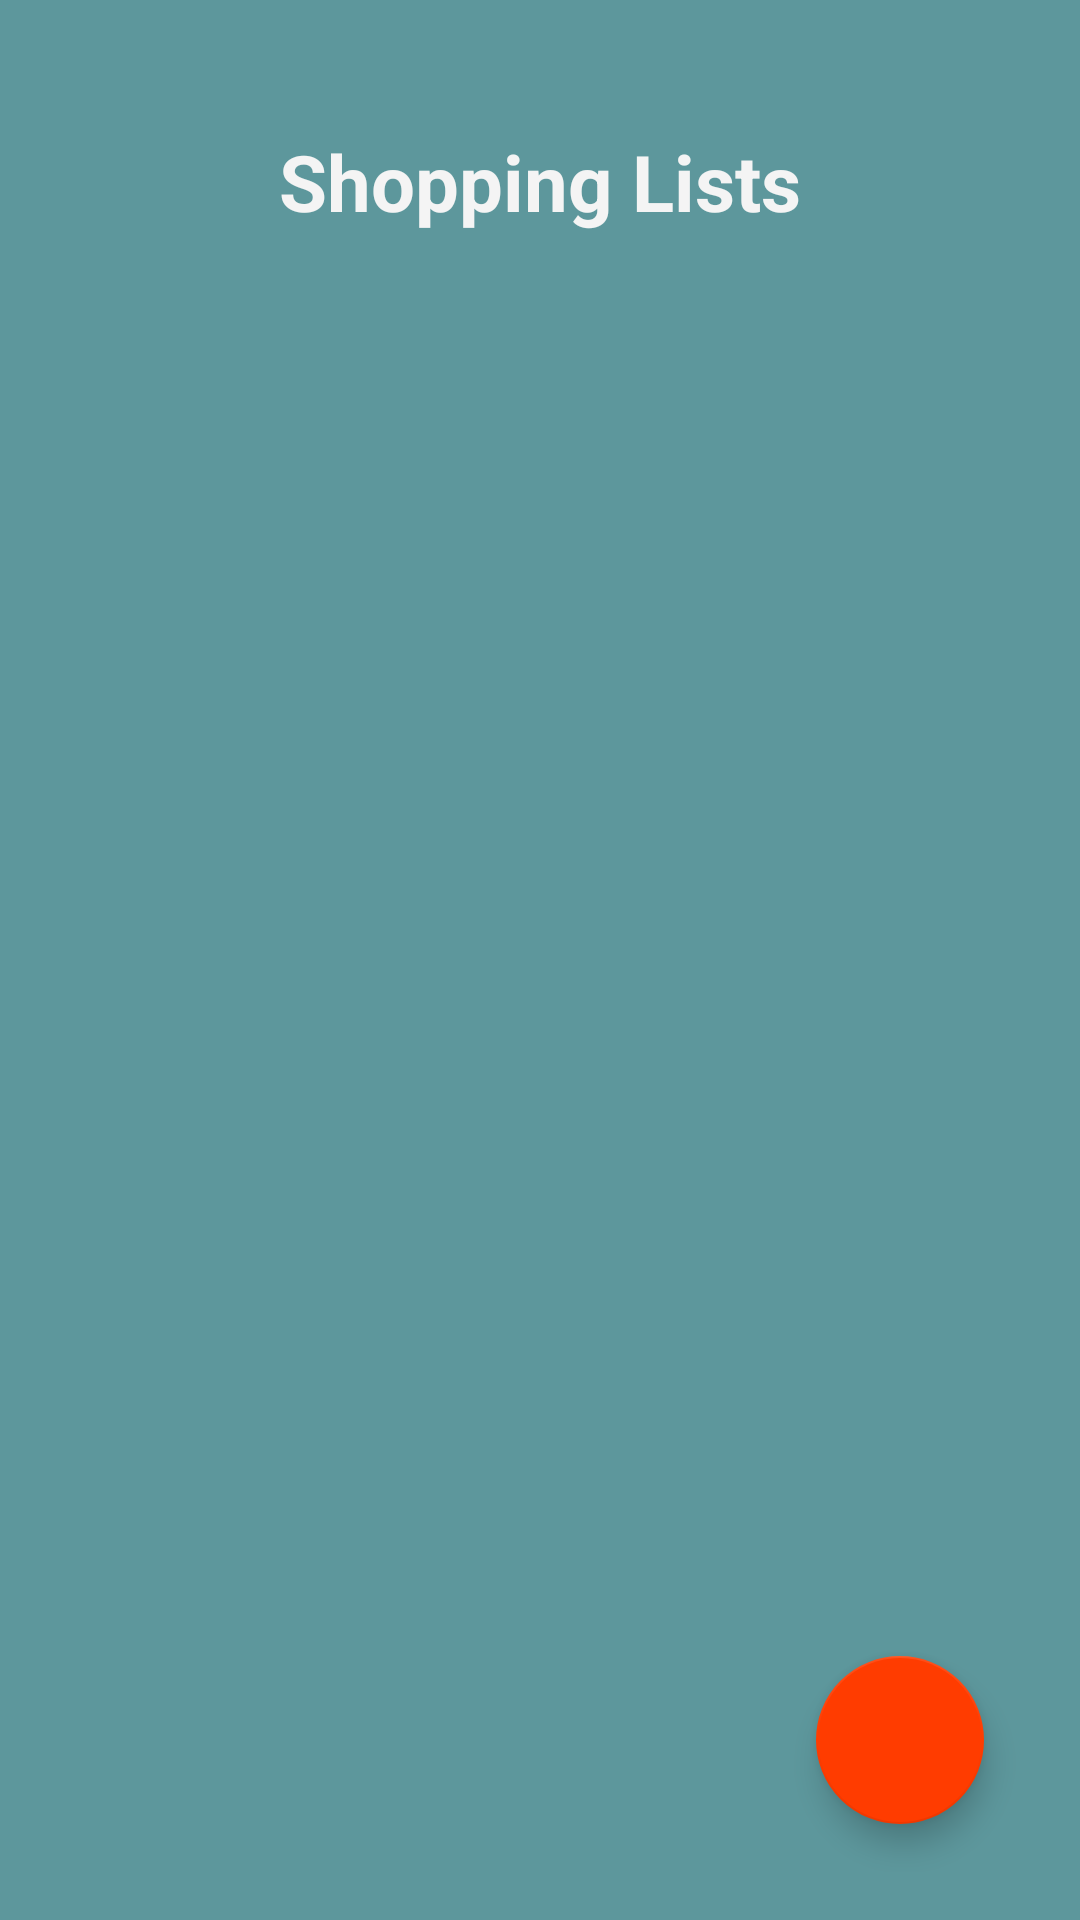

Write the Android layout XML for this screen, with the resource values it uses.
<!-- AndroidManifest.xml: application theme AppTheme -->
<!-- res/layout/fragment_shopping_lists.xml -->
<?xml version="1.0" encoding="utf-8"?>
<RelativeLayout xmlns:android="http://schemas.android.com/apk/res/android"
                xmlns:tools="http://schemas.android.com/tools"
                android:id="@+id/fragment_shopping_lists"
                style="@style/FragmentStyle"
                tools:context=".MainActivity">

    <android.support.design.widget.TextInputLayout
        android:id="@+id/shopping_list_input_layout"
        style="@style/ShoppingListInputLayoutStyle">

        <android.support.design.widget.TextInputEditText
            android:id="@+id/editTextShoppingListName"
            style="@style/ShoppingListNameTextInputStyle"
            android:hint="@string/enter_a_new_shopping_list"
            android:visibility="gone"/>
    </android.support.design.widget.TextInputLayout>

    <Button
        android:id="@+id/buttonAddShoppingList"
        style="@style/ButtonSaveStyle"
        android:layout_below="@id/shopping_list_input_layout"/>

    <TextView
        android:id="@+id/textViewShoppingLists"
        style="@style/TitleTextStyle"
        android:layout_below="@id/buttonAddShoppingList"
        android:text="@string/shopping_lists"
        android:textSize="@dimen/shopping_list_title_text_size"/>

    <ListView
        android:id="@+id/listViewShoppingLists"
        style="@style/ListViewStyle"
        android:layout_below="@+id/textViewShoppingLists">
    </ListView>

    <android.support.design.widget.FloatingActionButton
        android:id="@+id/fabShopList"
        style="@style/FabStyle"
        android:src="@drawable/ic_add_white_24dp"/>

</RelativeLayout>
<!-- resources referenced by this layout -->
<resources>
  <dimen name="shopping_list_title_text_size">26sp</dimen>
  <string name="enter_a_new_shopping_list">Enter a new shopping list</string>
  <string name="shopping_lists">Shopping Lists</string>
  <style name="ButtonSaveStyle">
          <item name="android:layout_width">match_parent</item>
          <item name="android:layout_height">wrap_content</item>
          <item name="android:text">@string/save</item>
          <item name="android:visibility">gone</item>
      </style>
  <style name="FabStyle">
          <item name="android:layout_width">wrap_content</item>
          <item name="android:layout_height">wrap_content</item>
          <item name="android:layout_alignParentBottom">true</item>
          <item name="android:layout_alignParentEnd">true</item>
          <item name="android:layout_alignParentRight">true</item>
          <item name="android:layout_margin">@dimen/fragment_margin</item>
          <item name="android:clickable">true</item>
      </style>
  <style name="ListViewStyle">
          <item name="android:layout_width">match_parent</item>
          <item name="android:layout_height">match_parent</item>
          <item name="android:layout_margin">@dimen/listview_margin</item>
          <item name="android:dividerHeight">@dimen/listview_margin</item>
      </style>
  <style name="ShoppingListInputLayoutStyle">
          <item name="android:layout_width">match_parent</item>
          <item name="android:layout_height">wrap_content</item>
      </style>
  <style name="ShoppingListNameTextInputStyle">
          <item name="android:layout_width">match_parent</item>
          <item name="android:layout_height">wrap_content</item>
          <item name="android:hint">@string/shopping_list</item>
      </style>
  <style name="TitleTextStyle">
          <item name="android:layout_width">match_parent</item>
          <item name="android:layout_height">wrap_content</item>
          <item name="android:padding">@dimen/fragment_margin</item>
          <item name="android:textAlignment">center</item>
          <item name="android:textStyle">bold</item>
          <item name="android:textColor">@color/colorPrimaryText</item>
      </style>
  <style name="AppTheme" parent="Theme.AppCompat.Light.DarkActionBar">
          <item name="android:actionBarStyle">@style/MyActionBar</item>
          <item name="colorPrimary">@color/colorPrimary</item>
          <item name="colorPrimaryDark">@color/colorPrimaryDark</item>
          <item name="colorAccent">@color/colorAccent</item>
          <item name="android:textColor">@color/colorAccent</item>
          
          <item name="actionBarStyle">@style/MyActionBar</item>
      </style>
  <string name="save">Save</string>
  <dimen name="fragment_margin">16dp</dimen>
  <color name="colorPrimaryLight">#5d979c</color>
  <dimen name="listview_margin">4dp</dimen>
  <string name="shopping_list">Shopping List</string>
  <color name="colorPrimaryText">#f4f4f4</color>
  <style name="MyActionBar" parent="@style/Widget.AppCompat.ActionBar">
          <item name="android:titleTextStyle">@style/MyTitleTextStyle</item>
          <item name="android:background">@color/colorPrimary</item>
          
          <item name="titleTextStyle">@style/MyTitleTextStyle</item>
          <item name="background">@color/colorPrimary</item>
      </style>
  <color name="colorPrimary">#32656f</color>
  <color name="colorPrimaryDark">#020202</color>
  <color name="colorAccent">#ff3c00</color>
  <style name="MyTitleTextStyle" parent="@style/TextAppearance.AppCompat.Widget.ActionBar.Title">
          <item name="android:textColor">@color/netWhite</item>
          <item name="android:textSize">@dimen/app_name_text_size</item>
      </style>
  <color name="netWhite">#eef4e6</color>
  <dimen name="app_name_text_size">24sp</dimen>
</resources>
